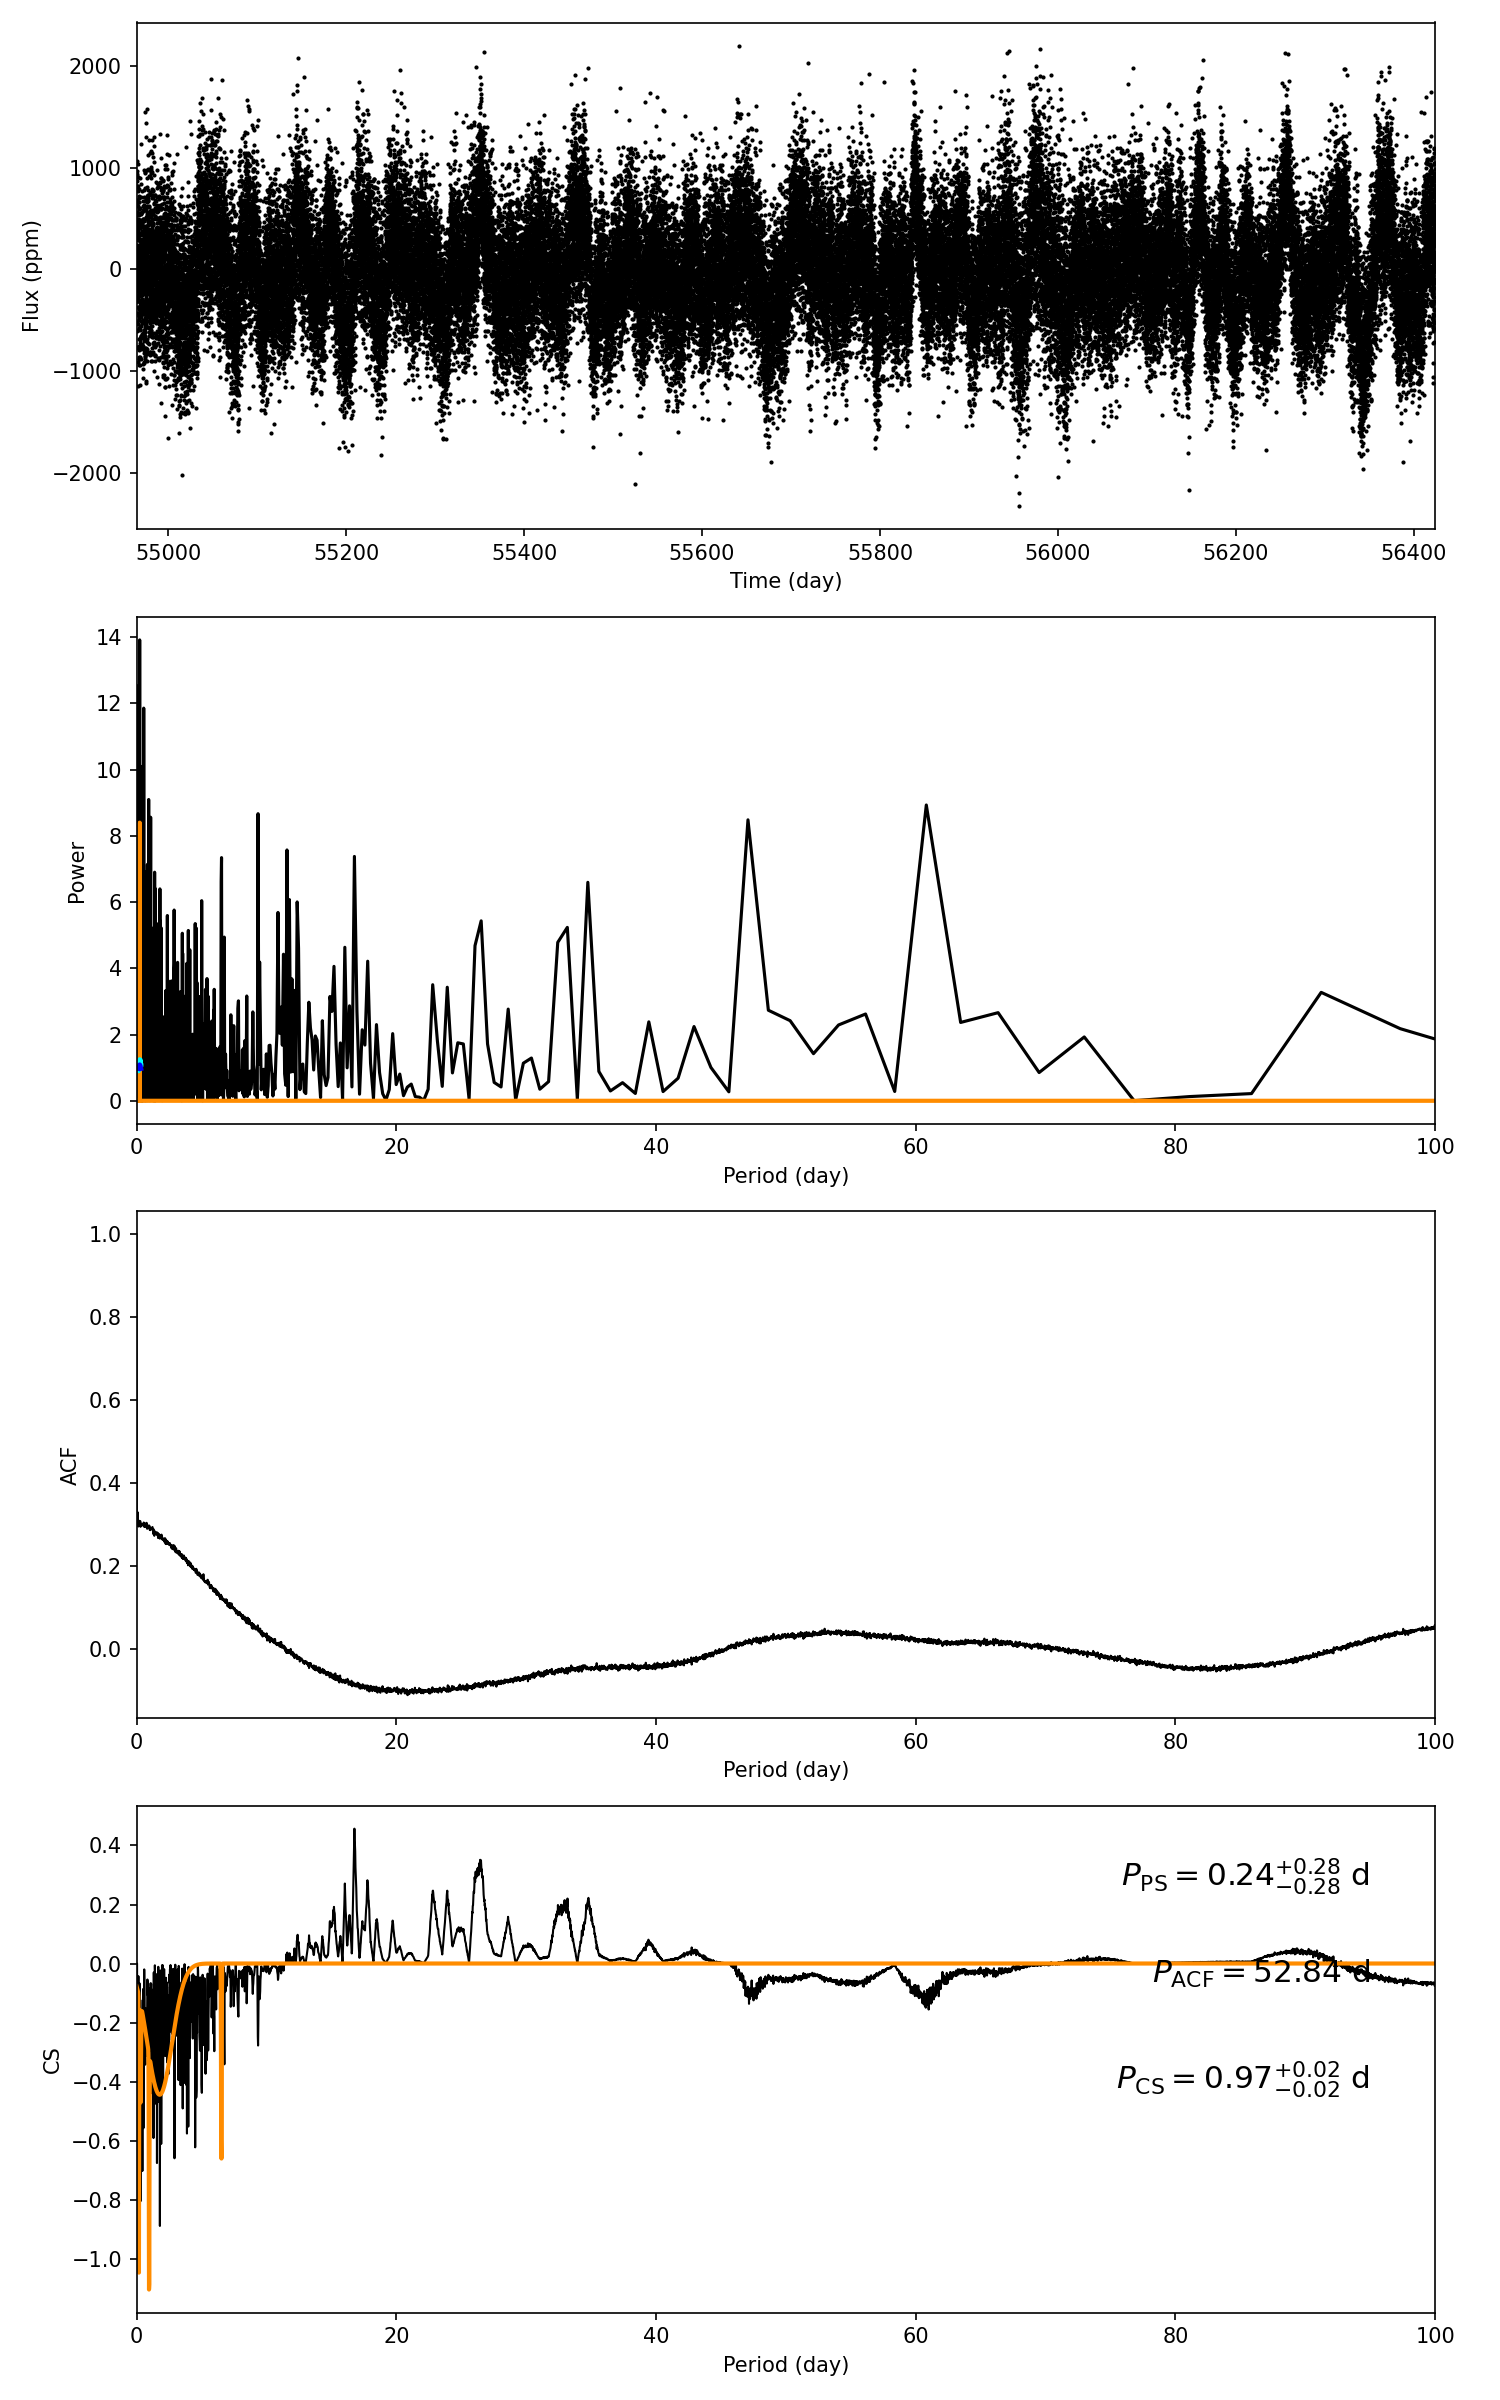

The data file committed next to this chart (first rows):
target_id, prot_ps, prot_acf, prot_cs, e_prot_ps, E_prot_ps, e_prot_acf, E_prot_acf, e_prot_cs, E_prot_cs, sph_ps, sph_acf, sph_cs, e_sph_ps, e_sph_acf, e_sph_cs, h_ps, fa_prob_ps, hacf, gacf, hcs
10667611, 0.2421, 52.84, 0.97, 0.2828, 0.2828, -1.0, -1.0, 0.02401, 0.02401, 424.5, 521.2, 438.1, 54.68, 30.12, 41.49, 13.92, 9.016131868723979e-07, 0.03959, 0.03615, 0.457
